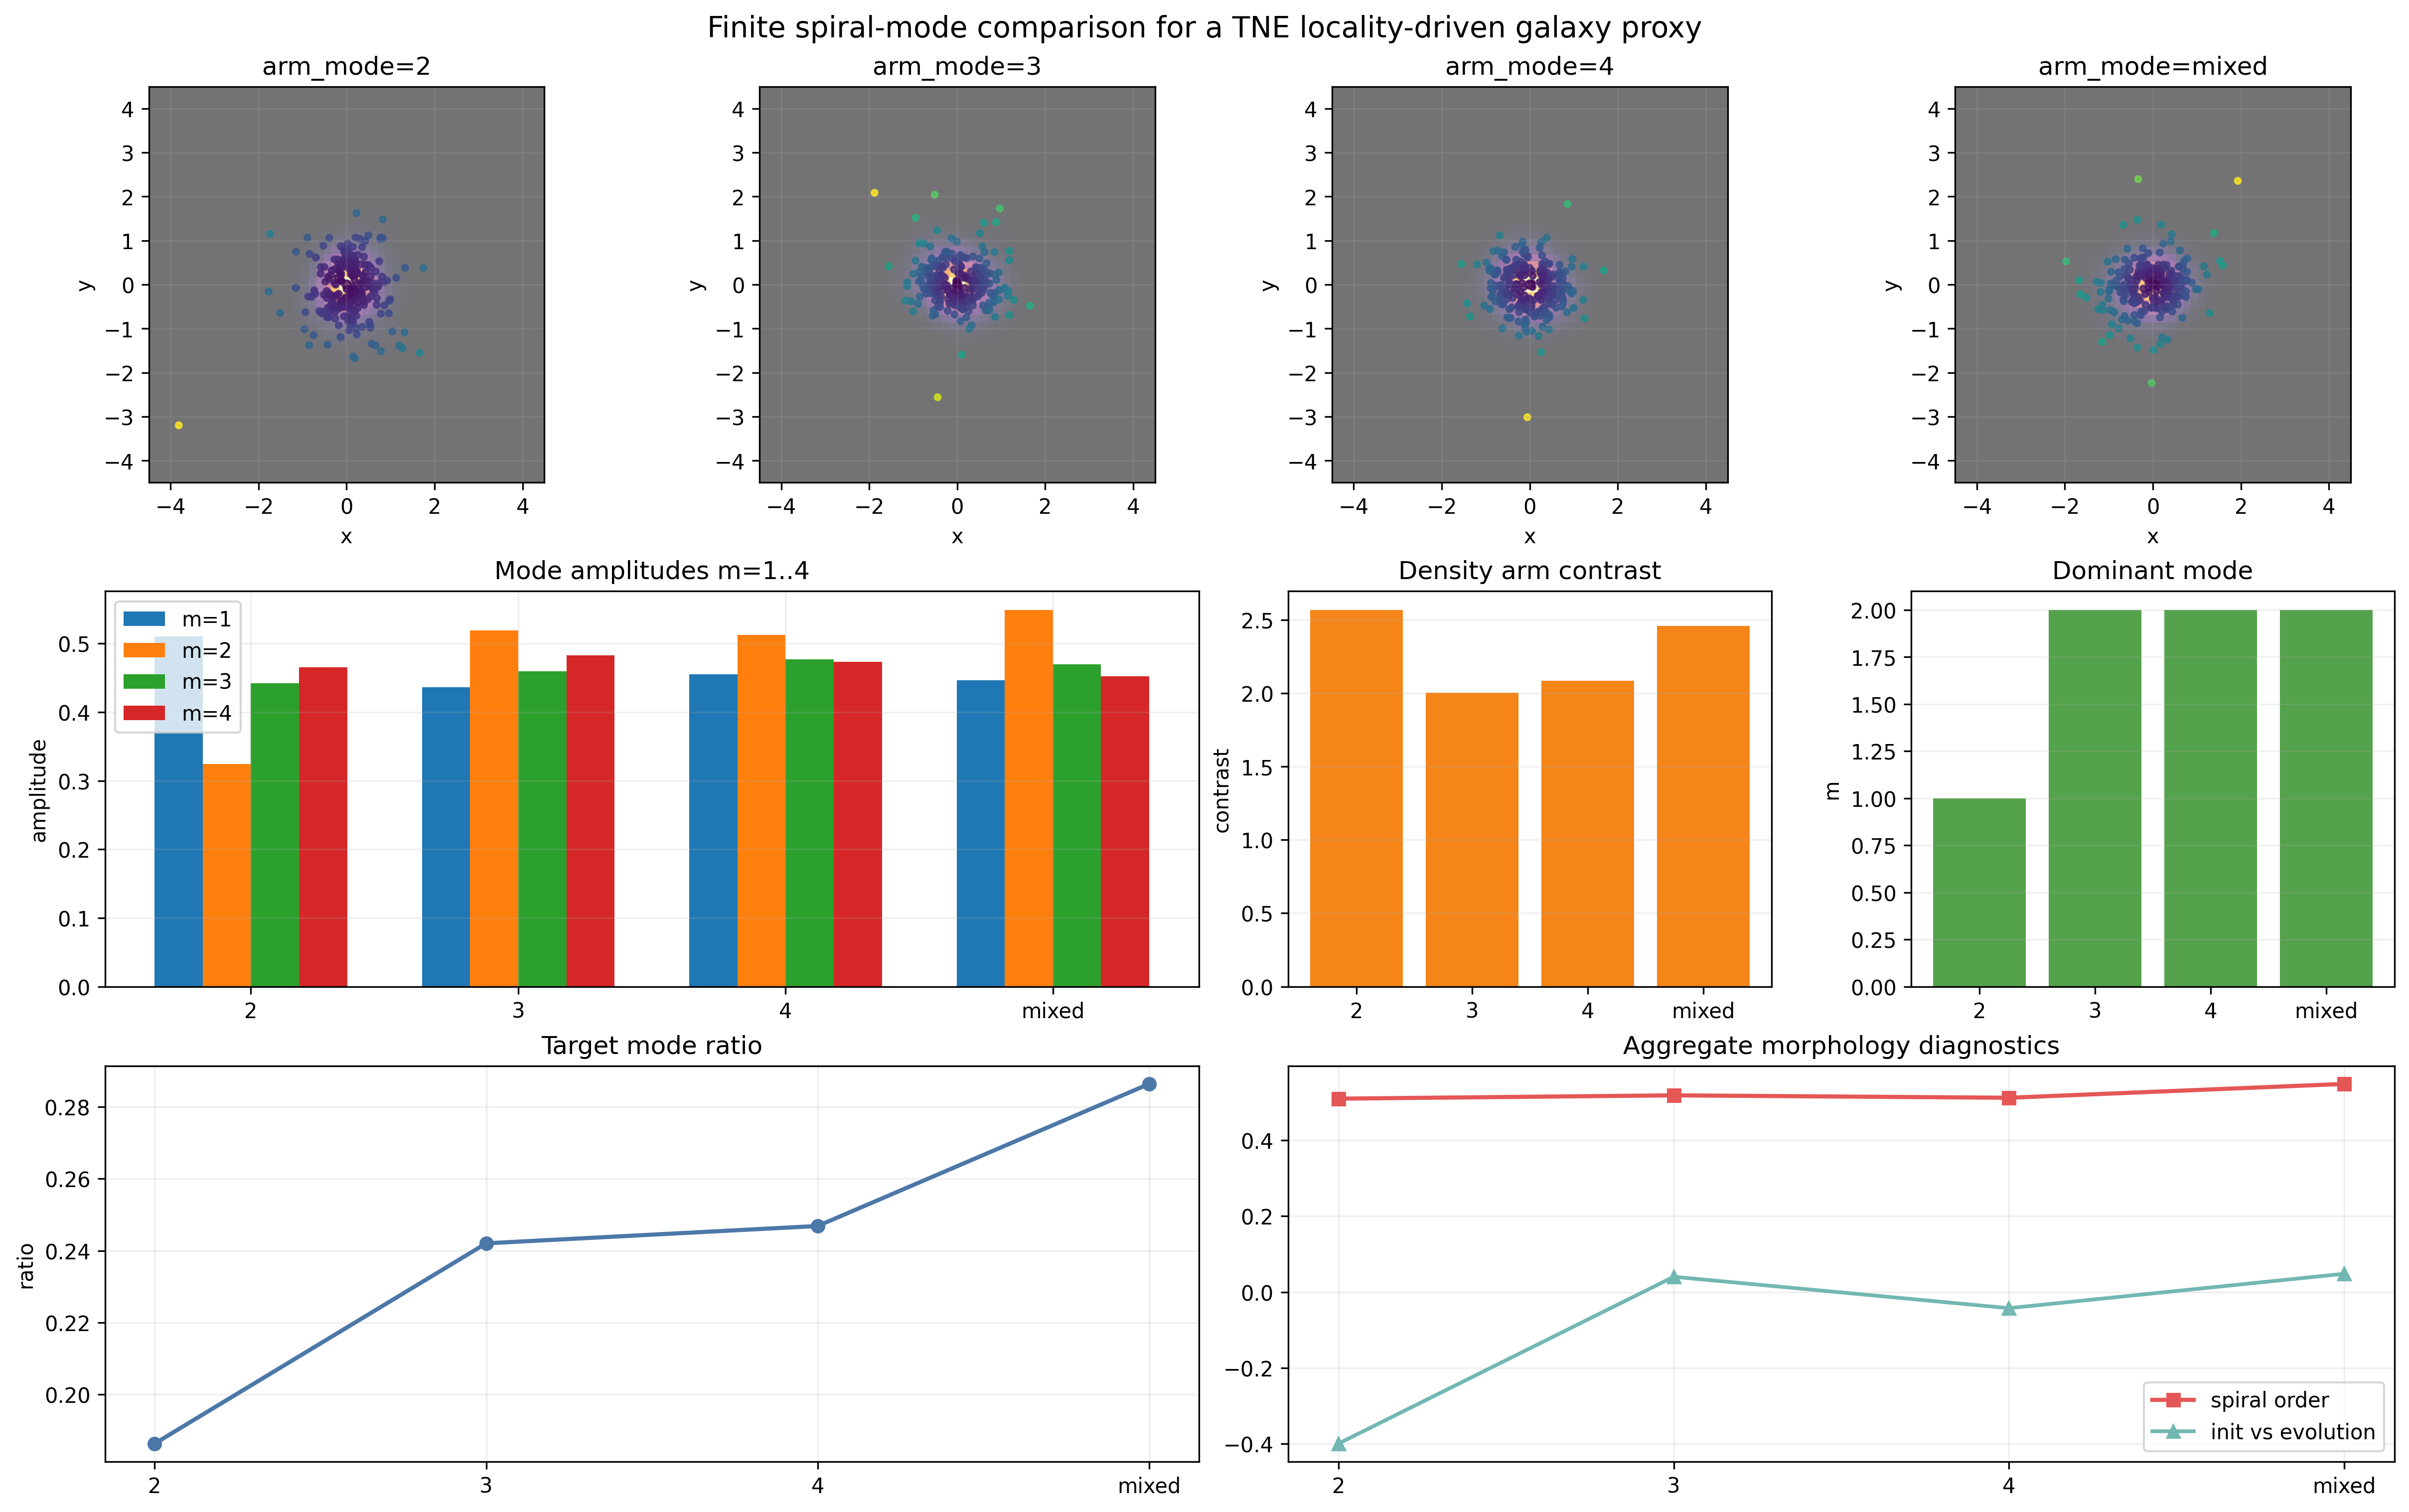

The table this chart was drawn from, first rows:
arm_mode, initial_mean_radius, final_mean_radius, radial_concentration, spiral_order_parameter, mode_1_amplitude, mode_2_amplitude, mode_3_amplitude, mode_4_amplitude, dominant_mode, dominant_mode_amplitude, target_mode_amplitude, target_mode_ratio, pitch_angle_proxy, density_arm_contrast, angular_momentum_initial, angular_momentum_final, angular_momentum_drift, total_mass, energy_proxy, elastic_tension_mean, elastic_tension_max, tension_mean, tension_max
2, 1.184, 0.3772, 0.8064, 0.5103, 0.5103, 0.3246, 0.4418, 0.465, 1.0, 0.5103, 0.3246, 0.1864, 2.708, 2.568, 3161, 1204, -0.6189, 486.4, 8700, 0.112, 1.0, 0.112, 1.0
3, 1.184, 0.3684, 0.8152, 0.519, 0.4364, 0.519, 0.4593, 0.483, 2.0, 0.519, 0.4593, 0.242, 3.005, 2.001, 3160, 1205, -0.6188, 486.4, 8205, 0.1115, 1.0, 0.1115, 1.0
4, 1.184, 0.3577, 0.826, 0.5126, 0.4551, 0.5126, 0.4767, 0.4734, 2.0, 0.5126, 0.4734, 0.2468, 0.113, 2.085, 3160, 1203, -0.6193, 486.4, 8330, 0.1044, 1.0, 0.1044, 1.0
mixed, 1.182, 0.3727, 0.8092, 0.5492, 0.4466, 0.5492, 0.4699, 0.4523, 2.0, 0.5492, 0.5492, 0.2863, 2.696, 2.459, 3181, 1214, -0.6184, 489.2, 8695, 0.1335, 1.0, 0.1335, 1.0
